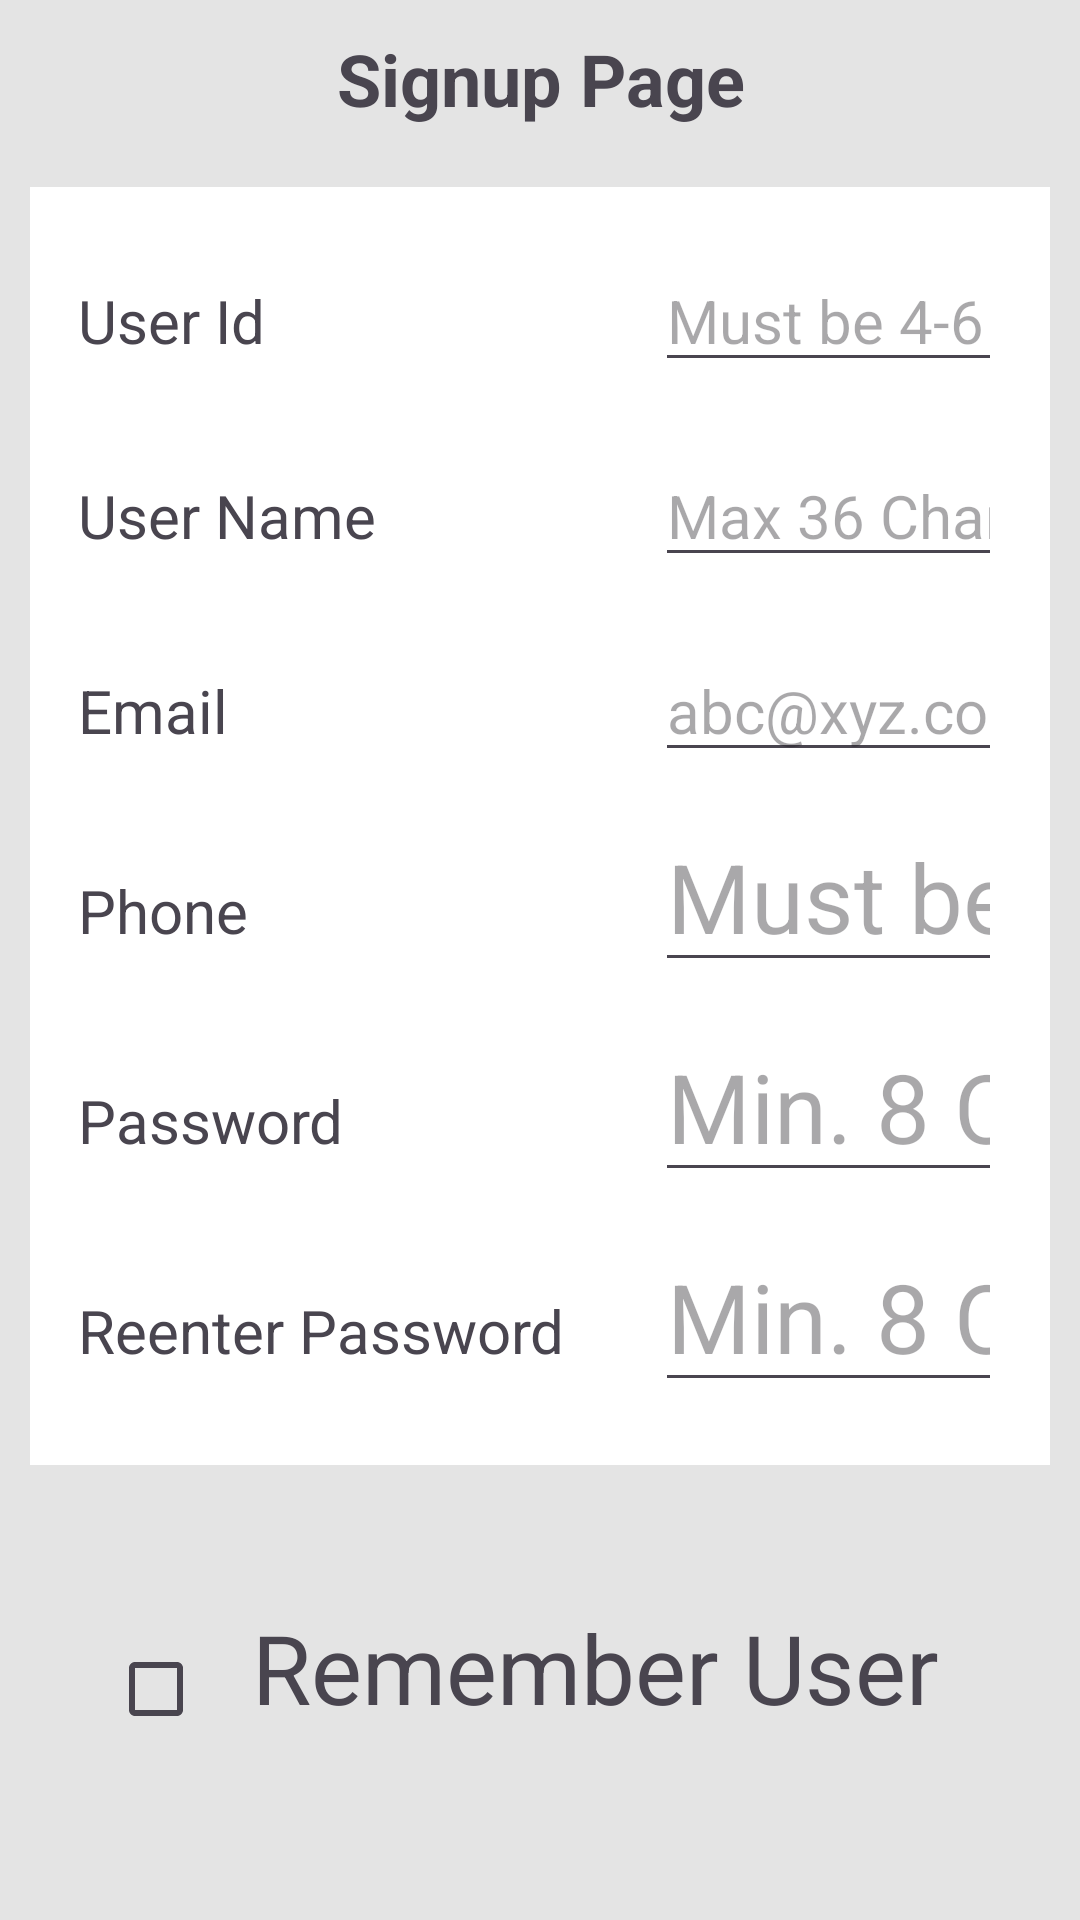

Reconstruct the res/layout file that produces this screen, plus the resources it refers to.
<!-- AndroidManifest.xml: application theme Theme.MyApp160099 -->
<!-- res/layout/activity_signup.xml -->
<?xml version="1.0" encoding="utf-8"?>
<LinearLayout
    xmlns:android="http://schemas.android.com/apk/res/android"
    xmlns:app="http://schemas.android.com/apk/res-auto"
    xmlns:tools="http://schemas.android.com/tools"
    android:layout_width="match_parent"
    android:layout_height="match_parent"
    tools:context=".SignupActivity"
    android:orientation="vertical"
    android:layout_padding="16dp"
    android:background="#e4e4e4">

    <TextView
        android:layout_width="match_parent"
        android:layout_height="wrap_content"
        android:text="Signup Page"
        android:textSize="24dp"
        android:gravity="center"
        android:textStyle="bold"
        android:layout_margin="10dp"
        />


    <TableLayout
        android:layout_width="match_parent"
        android:layout_height="wrap_content"
         android:background="@color/white"
        android:layout_margin="10dp"
        android:padding="16dp"
     >

        <TableRow
            android:layout_width="match_parent"
            android:layout_marginVertical="@dimen/formFieldMargin"
            >
            <TextView
                android:text="User Id"
                android:textSize="@dimen/formlabel"
                />
            <EditText
                android:id="@+id/userId"
                android:inputType="number"
                android:layout_weight="1"
                android:hint="Must be 4-6 Digits"
                android:textSize="@dimen/formfield"
                />
        </TableRow>

        <TableRow
            android:layout_width="match_parent"
            android:layout_marginVertical="16dp"
            >
            <TextView
                android:text="User Name"
                android:textSize="@dimen/formlabel"

                />
            <EditText
                android:inputType="text"
                android:layout_weight="1"
                android:maxLength="36"
                android:hint="Max 36 Characters"
                android:textSize="@dimen/formfield"
                />
        </TableRow>
        <TableRow
            android:layout_width="match_parent"
            android:layout_marginVertical="@dimen/formFieldMargin"
            >
            <TextView
                android:text="Email"
                android:textSize="@dimen/formlabel"

                />
            <EditText
                android:layout_width="200dp"
                android:inputType="textEmailAddress"
                android:layout_weight="1"
                android:hint="abc@xyz.com"
                android:textSize="@dimen/formfield"
                />
        </TableRow>
        <TableRow
            android:layout_width="match_parent"
            android:layout_marginVertical="@dimen/formFieldMargin"
            >
            <TextView
                android:text="Phone"
                android:textSize="@dimen/formlabel"
                android:layout_marginRight="30dp"
                />
            <EditText
                android:layout_width="200dp"
                android:inputType="phone"
                android:layout_weight="1"
                android:hint="Must be Valid"
                android:textSize="32dp"
                />
        </TableRow>

        <TableRow
            android:layout_width="match_parent"
            android:layout_marginVertical="@dimen/formFieldMargin"
            >
            <TextView
                android:text="Password"
                android:textSize="@dimen/formlabel"
                android:layout_marginRight="30dp"
                />
            <EditText
                android:id="@+id/password"
                android:layout_width="200dp"
                android:inputType="textPassword"
                android:layout_weight="1"
                android:hint="Min. 8 Characters"
                android:textSize="32dp"
                />
        </TableRow>


        <TableRow
            android:layout_width="match_parent"
            android:layout_marginVertical="@dimen/formFieldMargin"
            >
            <TextView
                android:text="Reenter Password"
                android:textSize="@dimen/formlabel"
                android:layout_marginRight="30dp"
                />
            <EditText
                android:id="@+id/passwordreentry"
                android:layout_width="200dp"
                android:inputType="textPassword"
                android:layout_weight="1"
                android:hint="Min. 8 Characters"
                android:textSize="32dp"
                />
        </TableRow>

    </TableLayout>

    <LinearLayout
        android:layout_width="match_parent"
        android:layout_height="wrap_content"
        android:orientation="horizontal"
        android:layout_margin="20dp"
        android:padding="16dp"
        >

        <CheckBox
            android:id="@+id/userRememberCheckbox"
            android:layout_width="wrap_content"
            android:layout_height="wrap_content"
        />
        <TextView
            android:layout_width="wrap_content"
            android:layout_height="wrap_content"
            android:text="Remember User"
            android:textSize="32dp"/>


    </LinearLayout>


    <LinearLayout
        android:layout_width="match_parent"
        android:layout_height="wrap_content"
        android:orientation="horizontal"
        android:layout_marginVertical="16dp"
        android:layout_margin="20dp"
        android:padding="16dp">

        <CheckBox
            android:id="@+id/loginRememberCheckbox"
            android:layout_width="wrap_content"
            android:layout_height="wrap_content"
            />
        <TextView
            android:layout_width="wrap_content"
            android:layout_height="wrap_content"
            android:text="Remember Login"
            android:textSize="32dp"/>


    </LinearLayout>

    <Button
        android:layout_width="match_parent"
        android:layout_height="wrap_content"
        android:textSize="32dp"
        android:gravity="center"
        android:layout_marginTop="50dp"
        android:text="Already Have Account?"
        android:textStyle="bold"
        android:layout_margin="24dp"/>

    <LinearLayout
        android:layout_width="match_parent"
        android:layout_height="wrap_content"
        android:orientation="horizontal"
        android:layout_margin="24dp">
        <Button
            android:layout_width="0dp"
            android:layout_weight="1"
            android:layout_height="wrap_content"
            android:text="Exit"
            android:backgroundTint="#ff0d45"
            android:textSize="36dp">

        </Button>
        <Button
            android:layout_width="0dp"
            android:layout_weight="1"
            android:layout_height="wrap_content"
            android:text="Go"
            android:textSize="36dp">

        </Button>
    </LinearLayout>



</LinearLayout>
<!-- resources referenced by this layout -->
<resources>
  <color name="white">#FFFFFFFF</color>
  <dimen name="formFieldMargin">5dp</dimen>
  <dimen name="formfield">20sp</dimen>
  <dimen name="formlabel">20sp</dimen>
  <style name="Theme.MyApp160099" parent="Base.Theme.MyApp160099" />
  <style name="Base.Theme.MyApp160099" parent="Theme.Material3.DayNight.NoActionBar">
          
          
      </style>
</resources>
